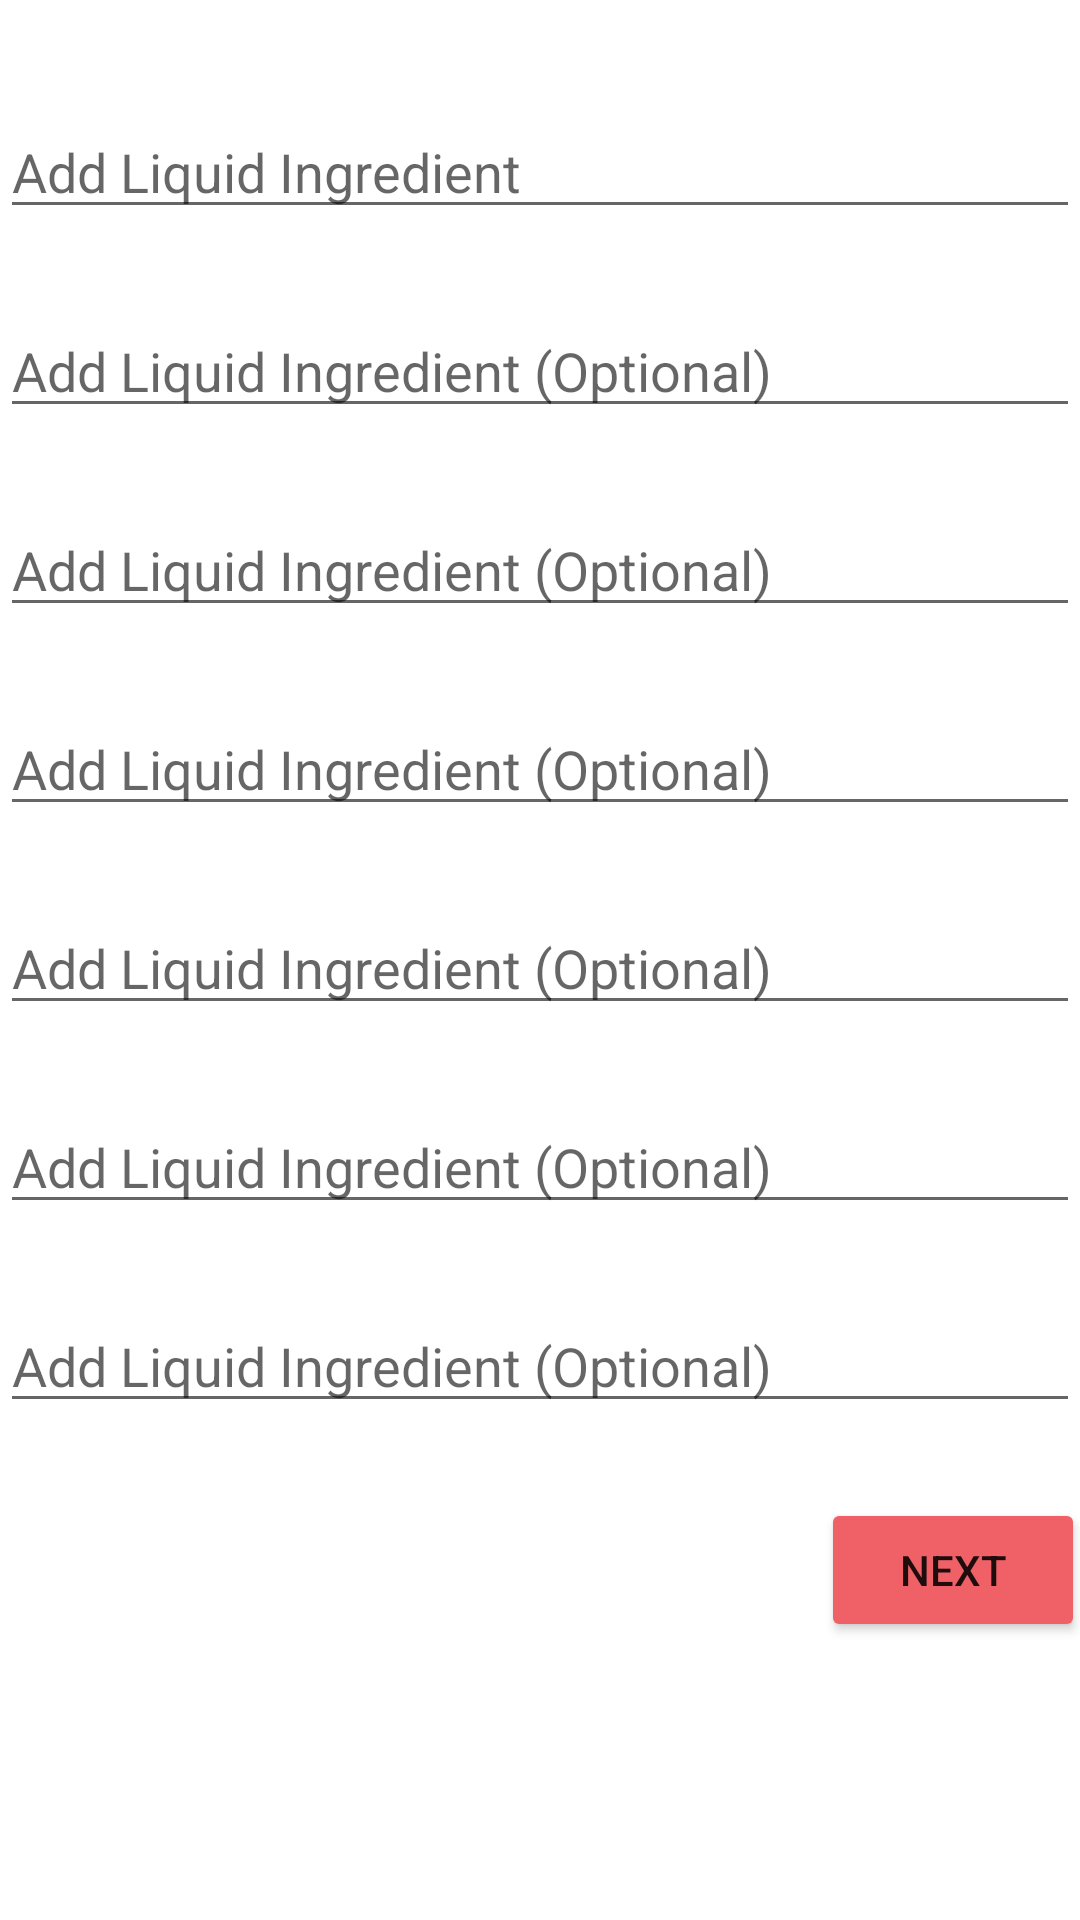

Android layout source for this screen:
<!-- AndroidManifest.xml: application theme Theme.CocktailTurner -->
<!-- res/layout/fragment_liquid_first.xml -->
<FrameLayout xmlns:android="http://schemas.android.com/apk/res/android"
    xmlns:app="http://schemas.android.com/apk/res-auto"
    xmlns:tools="http://schemas.android.com/tools"
    android:layout_width="match_parent"
    android:layout_height="match_parent"
    tools:context="com.team5.cocktailturner.ui.main.fragments.LiquidFirstFragment">

    <androidx.constraintlayout.widget.ConstraintLayout
        android:layout_width="match_parent"
        android:layout_height="match_parent">

        <EditText
            android:id="@+id/liquid1"
            android:layout_width="match_parent"
            android:layout_height="wrap_content"
            android:layout_marginTop="35dp"
            android:hint="Add Liquid Ingredient"
            app:layout_constraintEnd_toEndOf="parent"
            app:layout_constraintStart_toStartOf="parent"
            app:layout_constraintTop_toTopOf="parent" />

        <EditText
            android:id="@+id/liquid2"
            android:layout_width="match_parent"
            android:layout_height="wrap_content"
            android:layout_marginTop="25dp"
            android:hint="Add Liquid Ingredient (Optional)"
            app:layout_constraintEnd_toEndOf="parent"
            app:layout_constraintHorizontal_bias="0.0"
            app:layout_constraintStart_toStartOf="parent"
            app:layout_constraintTop_toBottomOf="@+id/liquid1" />

        <EditText
            android:id="@+id/liquid3"
            android:layout_width="match_parent"
            android:layout_height="wrap_content"
            android:layout_marginTop="25dp"
            android:hint="Add Liquid Ingredient (Optional)"
            app:layout_constraintEnd_toEndOf="parent"
            app:layout_constraintHorizontal_bias="0.0"
            app:layout_constraintStart_toStartOf="parent"
            app:layout_constraintTop_toBottomOf="@+id/liquid2" />

        <EditText
            android:id="@+id/liquid4"
            android:layout_width="match_parent"
            android:layout_height="wrap_content"
            android:layout_marginTop="25dp"
            android:hint="Add Liquid Ingredient (Optional)"
            app:layout_constraintEnd_toEndOf="parent"
            app:layout_constraintHorizontal_bias="0.0"
            app:layout_constraintStart_toStartOf="parent"
            app:layout_constraintTop_toBottomOf="@+id/liquid3" />

        <EditText
            android:id="@+id/liquid5"
            android:layout_width="match_parent"
            android:layout_height="wrap_content"
            android:layout_marginTop="25dp"
            android:hint="Add Liquid Ingredient (Optional)"
            app:layout_constraintEnd_toEndOf="parent"
            app:layout_constraintHorizontal_bias="0.0"
            app:layout_constraintStart_toStartOf="parent"
            app:layout_constraintTop_toBottomOf="@+id/liquid4" />

        <EditText
            android:id="@+id/liquid6"
            android:layout_width="match_parent"
            android:layout_height="wrap_content"
            android:layout_marginTop="25dp"
            android:hint="Add Liquid Ingredient (Optional)"
            app:layout_constraintEnd_toEndOf="parent"
            app:layout_constraintHorizontal_bias="0.0"
            app:layout_constraintStart_toStartOf="parent"
            app:layout_constraintTop_toBottomOf="@+id/liquid5" />

        <EditText
            android:id="@+id/liquid7"
            android:layout_width="match_parent"
            android:layout_height="wrap_content"
            android:layout_marginTop="25dp"
            android:hint="Add Liquid Ingredient (Optional)"
            app:layout_constraintEnd_toEndOf="parent"
            app:layout_constraintHorizontal_bias="0.0"
            app:layout_constraintStart_toStartOf="parent"
            app:layout_constraintTop_toBottomOf="@+id/liquid6" />

        <Button
            android:id="@+id/liquid_next_button"
            android:layout_width="wrap_content"
            android:layout_height="wrap_content"
            android:layout_marginStart="296dp"
            android:layout_marginTop="25dp"
            android:layout_marginEnd="21dp"
            android:backgroundTint="@color/cocktail_pink"
            android:text="Next"
            app:layout_constraintEnd_toEndOf="parent"
            app:layout_constraintStart_toStartOf="parent"
            app:layout_constraintTop_toBottomOf="@+id/liquid7" />


    </androidx.constraintlayout.widget.ConstraintLayout>

</FrameLayout>
<!-- resources referenced by this layout -->
<resources>
  <color name="cocktail_pink">#EF6167</color>
  <style name="Theme.CocktailTurner" parent="Theme.MaterialComponents.DayNight.DarkActionBar">
          
          <item name="colorPrimary">@color/cocktail_pink</item>
          <item name="colorPrimaryVariant">@color/cocktail_pink</item>
          <item name="colorOnPrimary">@color/white</item>
          
          <item name="colorSecondary">@color/teal_200</item>
          <item name="colorSecondaryVariant">@color/teal_700</item>
          <item name="colorOnSecondary">@color/black</item>
          
          <item name="android:statusBarColor">?attr/colorPrimaryVariant</item>
          <item name="android:colorPrimaryDark">@color/cocktail_pink</item>
          
      </style>
  <color name="white">#FFFFFFFF</color>
  <color name="teal_200">#FF03DAC5</color>
  <color name="teal_700">#FF018786</color>
  <color name="black">#FF000000</color>
</resources>
